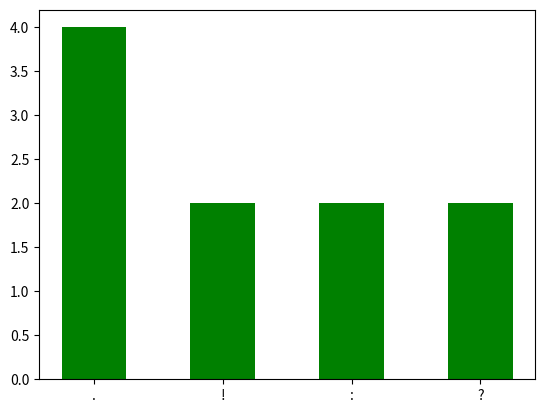

Reproduce this figure in Python.
import pandas as pd
import matplotlib.pyplot as plt
question = str()
test = 'Монах выхватил посох и встал на пути нарушителя:– Зачем ты пришел к нам в монастырь? – спросил он.– Какое тебе дело, пшел вон с дороги! – огрызнулся чужак.'
for i in test:
    if '?' in i:
        question = question + ("?")
    elif '!' in i:
        question = question + ("!")
    elif '.' in i:
        question = question + (".")
    elif ":" in i:
        question = question + (":")
        
char_list = list(question)

df = pd.DataFrame({'chars': char_list})
df = df[df.chars != ' ']
df['num'] = 10
df = df.groupby('chars').sum().sort_values('num', ascending=False) / len(df)

plt.bar(df.index, df.num, width=0.5, color='g')
plt.show()
